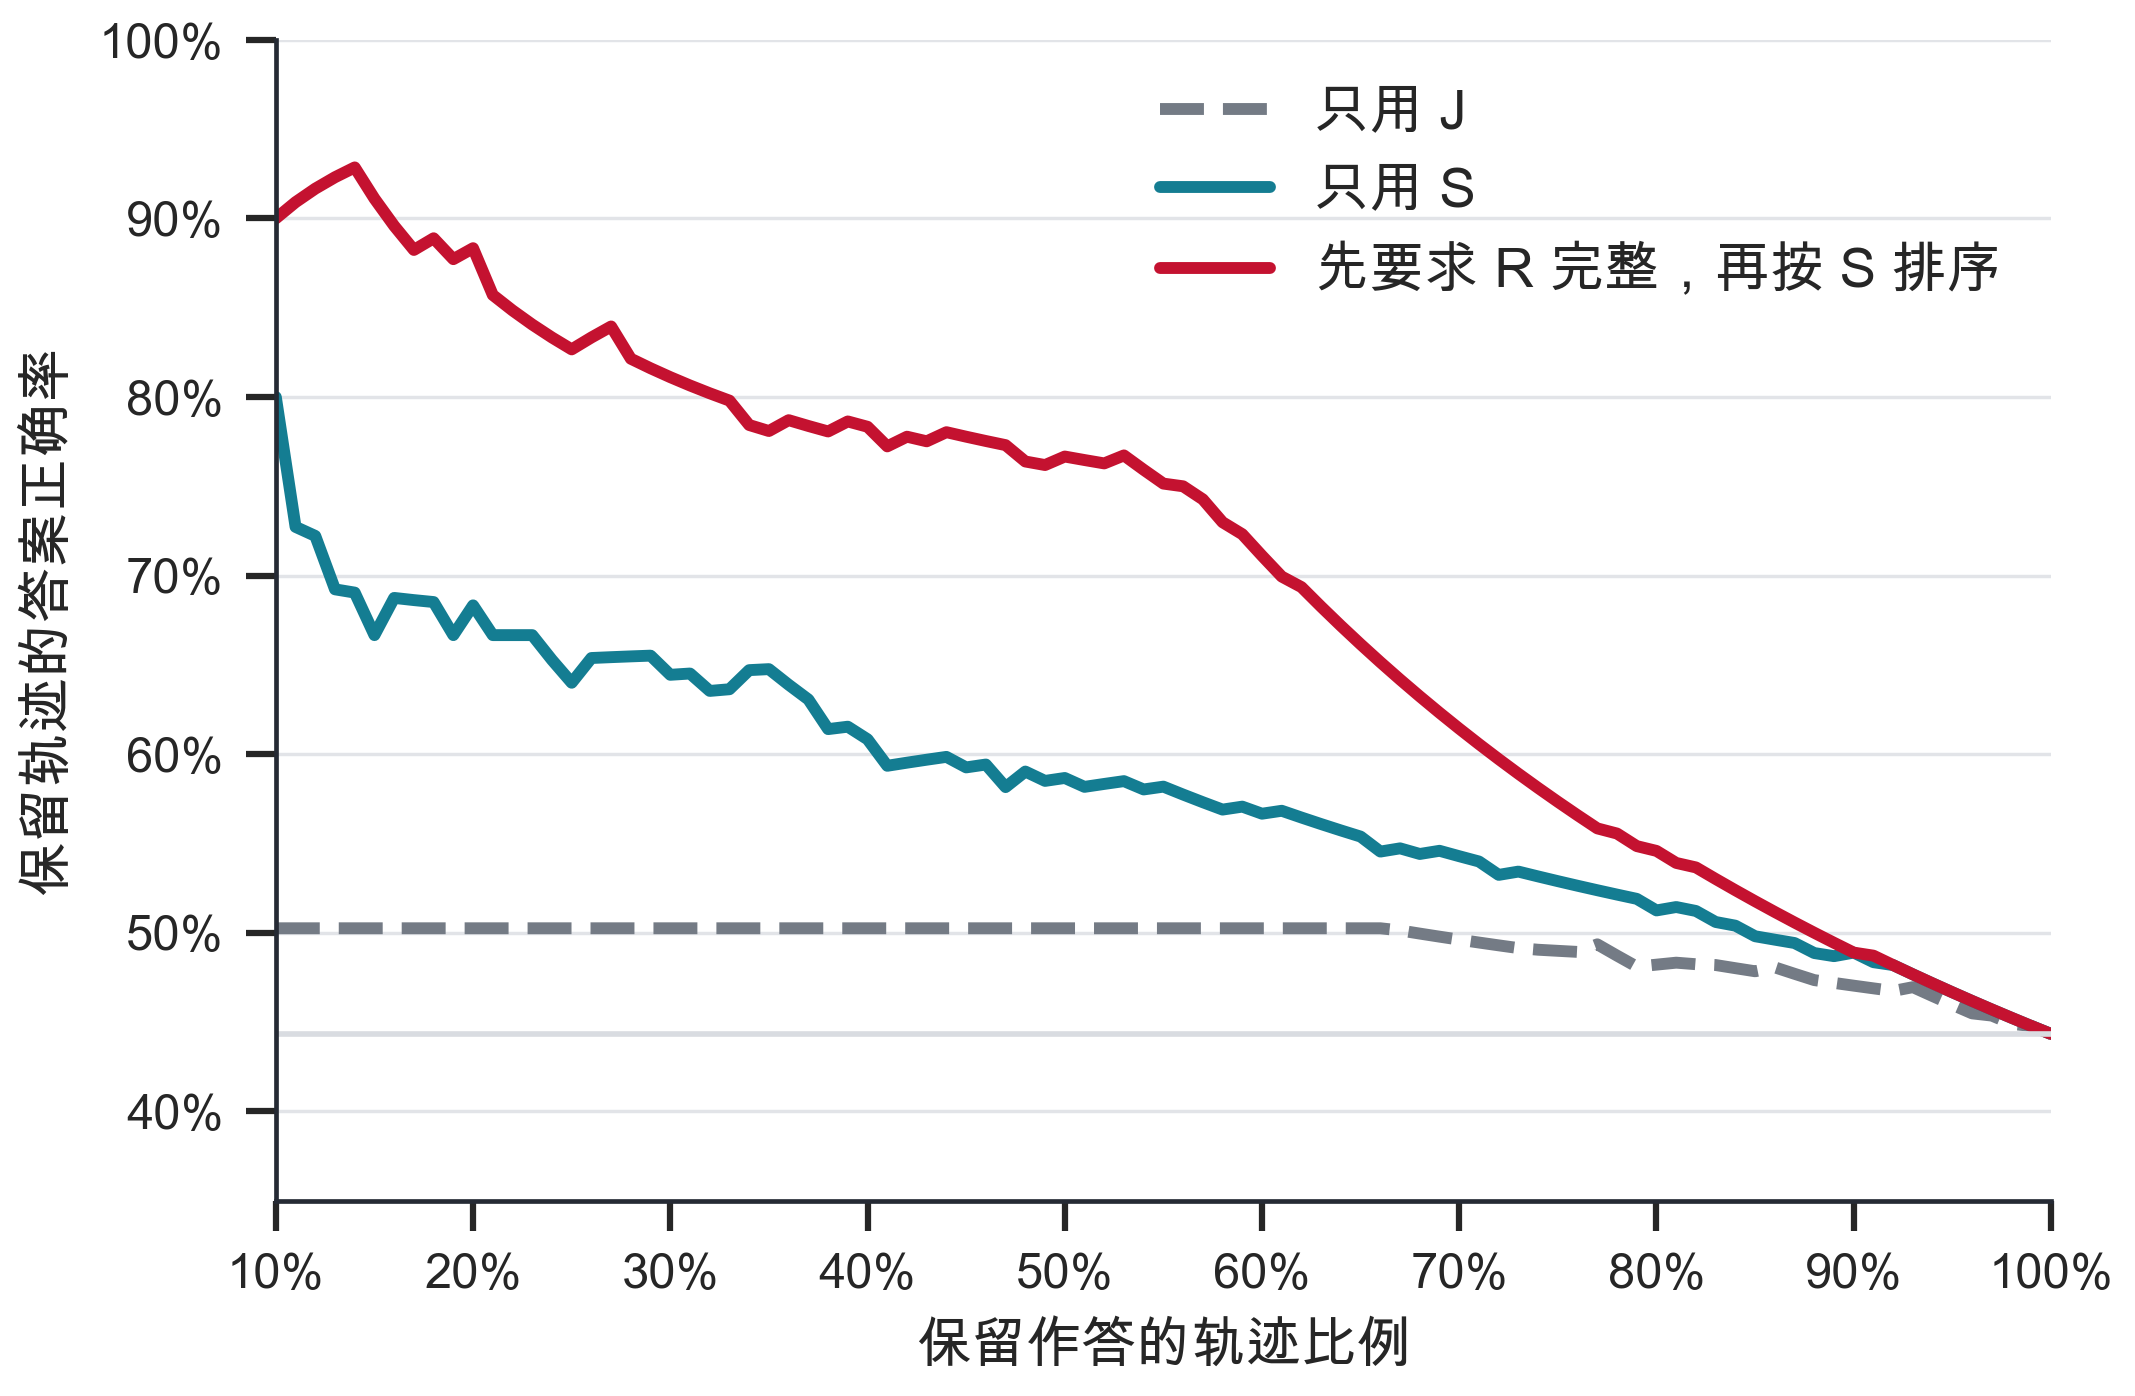

Source data for this figure (header and first rows):
method, retained_fraction, retained, accuracy
J, 0.1, 30, 0.5025
J, 0.11, 33, 0.5025
J, 0.12, 36, 0.5025
J, 0.13, 39, 0.5025
J, 0.14, 42, 0.5025
J, 0.15, 45, 0.5025
J, 0.16, 48, 0.5025
J, 0.17, 51, 0.5025
J, 0.18, 54, 0.5025
J, 0.19, 57, 0.5025
J, 0.2, 60, 0.5025
J, 0.21, 63, 0.5025
J, 0.22, 66, 0.5025
J, 0.23, 69, 0.5025
J, 0.24, 72, 0.5025
J, 0.25, 75, 0.5025
J, 0.26, 78, 0.5025
J, 0.27, 81, 0.5025
J, 0.28, 84, 0.5025
J, 0.29, 87, 0.5025
J, 0.3, 90, 0.5025
J, 0.31, 93, 0.5025
J, 0.32, 96, 0.5025
J, 0.33, 99, 0.5025
J, 0.34, 102, 0.5025
J, 0.35, 105, 0.5025
J, 0.36, 108, 0.5025
J, 0.37, 111, 0.5025
J, 0.38, 114, 0.5025
J, 0.39, 117, 0.5025
J, 0.4, 120, 0.5025
J, 0.41, 123, 0.5025
J, 0.42, 126, 0.5025
J, 0.43, 129, 0.5025
J, 0.44, 132, 0.5025
J, 0.45, 135, 0.5025
J, 0.46, 138, 0.5025
J, 0.47, 141, 0.5025
J, 0.48, 144, 0.5025
J, 0.49, 147, 0.5025
J, 0.5, 150, 0.5025
J, 0.51, 153, 0.5025
J, 0.52, 156, 0.5025
J, 0.53, 159, 0.5025
J, 0.54, 162, 0.5025
J, 0.55, 165, 0.5025
J, 0.56, 168, 0.5025
J, 0.57, 171, 0.5025
J, 0.58, 174, 0.5025
J, 0.59, 177, 0.5025
J, 0.6, 180, 0.5025
J, 0.61, 183, 0.5025
J, 0.62, 186, 0.5025
J, 0.63, 189, 0.5025
J, 0.64, 192, 0.5025
J, 0.65, 195, 0.5025
J, 0.66, 198, 0.5025
J, 0.67, 201, 0.5013
J, 0.68, 204, 0.4995
J, 0.69, 207, 0.4978
... 213 more rows
